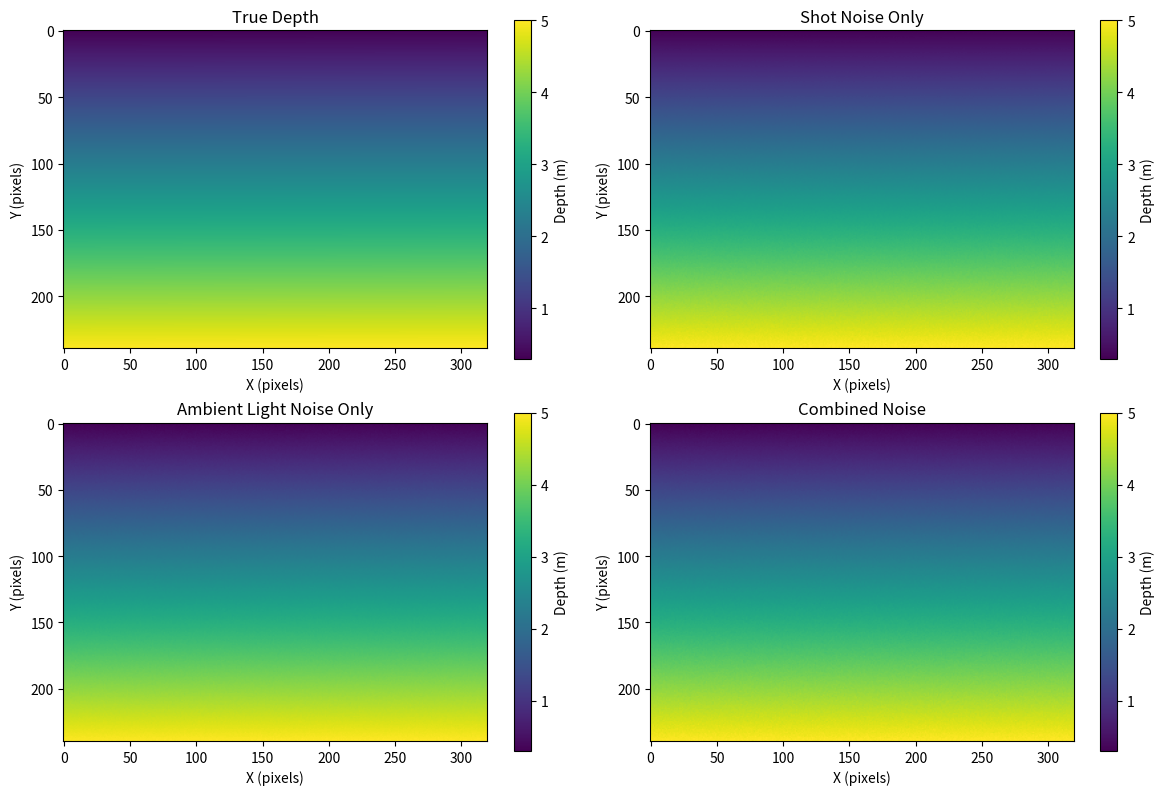
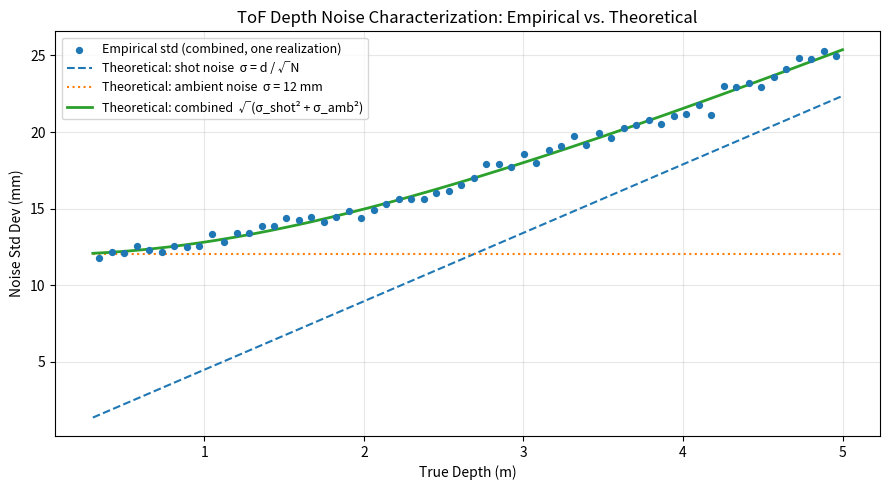
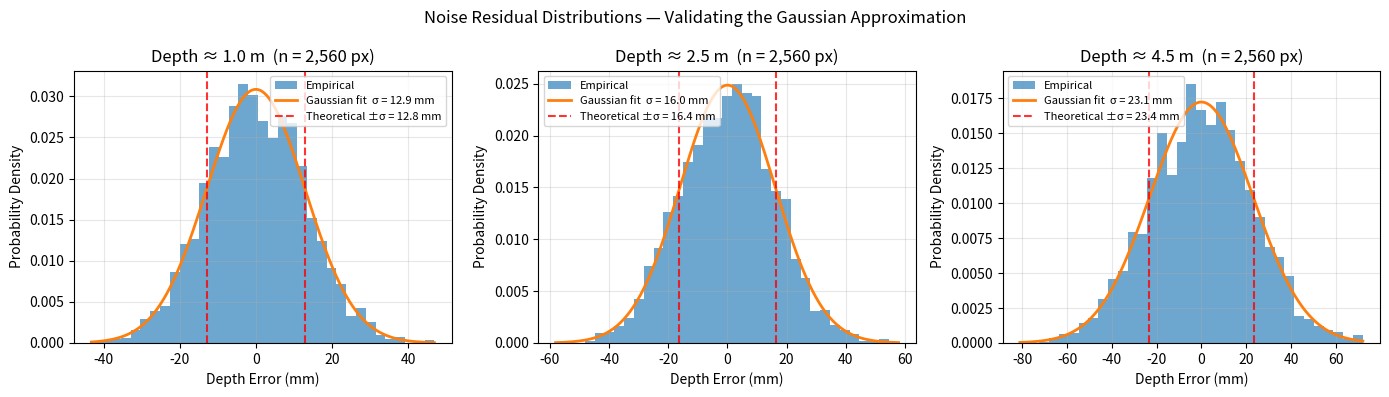
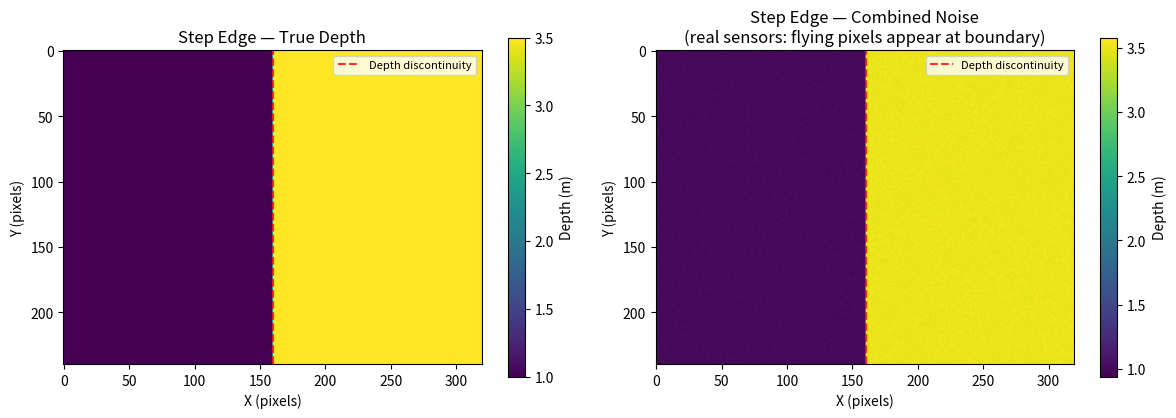

Write Python code to recreate these figures, in order.
"""
data_generator.py
AI-Augmented Depth Sensor Characterization Tool
Seoho Youn | Portfolio Project | May 2026

Generates synthetic Time-of-Flight (ToF) depth sensor data with realistic
physics-based noise models for characterization and validation workflows.

Noise sources implemented:
    - Shot noise (Poisson photon statistics)
    - Ambient light interference (additive Gaussian)

===========================================================================
DISCLAIMER
===========================================================================

All sensor parameters, noise figures, scene configurations, and rule-of-thumb
values in this file are illustrative estimates chosen solely for educational
and portfolio demonstration purposes. They are not derived from, representative
of, or associated with any real product, commercial sensor, proprietary
specification, or employer. Any resemblance to actual product parameters is
coincidental. This tool is not intended for use in product design, hardware
acceptance testing, or any commercial application.

===========================================================================
ASSUMPTIONS
===========================================================================

Physical / Optical
------------------
1.  Inverse-square-law illumination: received signal ∝ 1/d².
    Requires a point-like source and no atmospheric absorption — valid
    for short-range (<10 m) indoor use; breaks down outdoors or in fog.

2.  Lambertian (diffuse), uniform-albedo surfaces: all pixels reflect the
    same fraction of incident light. Dark (low-albedo) materials absorb more
    light and return fewer photons, increasing shot noise. Specular materials
    violate the Lambertian assumption: signal is highly angle-dependent and
    can range from near-zero (off-axis) to sensor saturation (at the specular
    angle), neither of which this model captures.

3.  Normal incidence only: the cos(θ) drop-off in signal at oblique
    angles is not modeled. Grazing-angle surfaces are treated identically
    to face-on surfaces.

4.  Single-bounce illumination: inter-reflections and indirect lighting
    paths are ignored.

Noise Model
-----------
5.  Poisson shot noise approximated as Gaussian: valid when signal >> 1
    (large-N limit of the central limit theorem). At the default
    photon_density=50,000 the minimum signal at max range is
    50,000/5² = 2,000 photons, so the approximation holds well.
    It breaks down at very low light levels or extremely long range.

6.  Depth noise is derived via direct linear error propagation from
    photon-count noise. In a real continuous-wave ToF sensor, depth is
    recovered from the phase of a demodulated sinusoid; the true noise
    transfer function involves the modulation frequency and integration
    time. This model collapses that chain into a single photon-density
    parameter.

7.  Shot noise and ambient noise are statistically independent and
    simply additive. In reality, ambient photons raise the total photon
    count and therefore also amplify shot noise; this coupling is
    neglected here.

8.  Ambient noise is spatially uniform and distance-independent. Real
    ambient light varies spatially (e.g., near a window vs. a corner)
    and the resulting photon noise does weakly depend on ambient
    intensity.

9.  Pixel noise is spatially uncorrelated (white noise). Real sensors
    exhibit spatially correlated noise from readout electronics and
    optical cross-talk.

Scene Model
-----------
10. The synthetic depth map is a smooth linear gradient with no depth
    discontinuities. Real scenes have sharp edges, which produce
    mixed-pixel / flying-pixel artifacts in ToF that are not modeled.

11. No geometric projection or lens distortion: depth values are
    arranged on a flat Cartesian grid. Actual ToF images require a
    camera model to convert pixel coordinates to 3-D points.

Not Modeled (known limitations)
--------------------------------
12. Depth aliasing / range wrapping: unambiguous range = c / (2·f_mod).
    Targets beyond this distance wrap and appear at a shorter range.

13. Fixed-pattern noise: pixel-to-pixel sensitivity variation and dark
    current offsets are absent.

14. Motion blur: the scene is assumed static within one exposure frame.

15. Temperature drift: sensitivity and offset shifts with sensor
    temperature are not included.

===========================================================================
CAVEATS FOR USE
===========================================================================

C1. Noise levels are a lower bound, not a specification.
    Assumptions 1–4 together mean the model always gives the best-case
    optical scenario: perfectly diffuse surfaces, perpendicular incidence,
    no scattering, no inter-reflections. Any real deviation (dark
    material, oblique angle, fog) returns fewer photons and produces
    higher noise than this generator predicts. Treat output noise figures
    as optimistic estimates.

C2. photon_density_ph_at_1m cannot be read directly off a datasheet.
    Assumption 6 collapses laser power, modulation frequency, integration
    time, and detector quantum efficiency into a single scalar. You cannot
    set this parameter from a sensor datasheet without first calibrating
    the mapping. Use the noise-at-distance rule of thumb in the parameter
    block (std ≈ depth / √photon_density) to back-calculate a value that
    matches measured noise on your target hardware.

C3. Combined shot + ambient noise is an underestimate in bright light.
    Assumption 7 ignores the coupling: ambient photons increase the total
    detected signal and therefore amplify shot noise further. In outdoor
    or near-window conditions the true noise will exceed the sum of the
    two independently modeled contributions.

C4. Extreme-range or low-photon-density outputs carry unreliable tail
    statistics. Assumption 5's Gaussian approximation matches Poisson
    well in the bulk but underestimates the rate of large outlier errors.
    If photon_density is lowered below ~5,000 or max_depth_m is pushed
    beyond ~8 m (signal < ~80 photons), consider switching to
    np.random.poisson for shot noise sampling.

C5. Do not use this data alone to validate edge-aware or geometric
    algorithms. Assumptions 10–11 produce a featureless gradient with no
    depth edges, no lens distortion, and no perspective foreshortening.
    Algorithms that handle object boundaries, mixed pixels, or 3-D
    back-projection will see none of their critical failure modes in this
    data.

C6. Results are not reproducible between runs without a fixed random
    seed. Call np.random.seed(<value>) before generate_synthetic_depth_map
    if deterministic output is required (e.g., for unit tests or
    benchmarking comparisons).

C7. This generator is appropriate for early-stage noise sensitivity
    analysis and algorithm prototyping. It is not a substitute for
    real sensor data in final validation, characterization reports,
    or hardware acceptance testing.
===========================================================================
"""

import numpy as np
import matplotlib.pyplot as plt

# =============================================================================
# SENSOR PARAMETERS
# Edit these to match your target sensor / scene configuration.
# =============================================================================

# --- Scene geometry ---
sensor_height_px      = 240        # Sensor vertical resolution (pixels)
sensor_width_px       = 320        # Sensor horizontal resolution (pixels)
min_depth_m           = 0.3        # Nearest measurable distance
max_depth_m           = 5.0        # Farthest measurable distance

# --- Optical model ---
photon_density_ph_at_1m = 50_000   # Photon count at 1 m reference; scales as 1/d²
                                   # ~50 k → ~4.5 mm std at 1 m (consumer ToF)
                                   # ~250 k → ~2 mm std at 1 m (industrial ToF)
                                   # ~10 k  → ~10 mm std at 1 m (low-cost ToF)

# --- Environmental noise ---
ambient_noise_std_m   = 0.012      # Ambient light interference std (12 mm = typical indoor)
                                   # ~0.005 m → low-light lab
                                   # ~0.030 m → bright outdoor

# =============================================================================


def add_shot_noise(depth_true: np.ndarray, photon_density: float) -> tuple:
    """
    Add shot noise to a true depth map using inverse-square-law photon statistics.

    In a Time-of-Flight sensor, the number of photons received from a surface
    at distance d scales as 1/d^2 (inverse square law). Shot noise follows
    Poisson statistics, so its standard deviation equals the square root of
    the signal level. This means distant surfaces are noisier than close ones.

    Args:
        depth_true (np.ndarray): True depth values in meters. Shape: (H, W).
        photon_density (float): Photon count per unit area at 1 meter reference distance.

    Returns:
        depth_noisy (np.ndarray): Depth map with shot noise added.
        shot_noise_std (np.ndarray): Noise standard deviation at each pixel.
    """
    if np.any(depth_true <= 0):
        raise ValueError("depth_true must contain only positive values (distance in meters).")
    if photon_density <= 0:
        raise ValueError("photon_density must be positive.")

    signal = photon_density / depth_true**2         # photons received: N ∝ 1/d² (inverse-square law)
    shot_noise_std = np.sqrt(signal) / signal       # σ_shot = √N / N = 1/√N; in meters: d/√N
    noise = np.random.normal(0, shot_noise_std, depth_true.shape)  # Gaussian approximation to Poisson (Assumption 5)
    depth_noisy = depth_true + noise
    return depth_noisy, shot_noise_std


def add_ambient_light_noise(depth_true: np.ndarray, ambient_std: float = 0.008) -> np.ndarray:
    """
    Add ambient light interference as additive Gaussian noise.

    Ambient light (sunlight, room lighting) enters the sensor receiver and
    creates an additive background that does not correlate with the ToF signal.
    Unlike shot noise, ambient noise is spatially uniform and does not scale
    with distance. Typical value: 8 mm standard deviation at room light levels.

    Args:
        depth_true (np.ndarray): True depth values in meters.
        ambient_std (float): Standard deviation of ambient noise in meters. Default: 0.008 m (8 mm).

    Returns:
        np.ndarray: Depth map with ambient light noise added.
    """
    ambient_noise = np.random.normal(0, ambient_std, depth_true.shape)  # spatially uniform, distance-independent (Assumption 8)
    return depth_true + ambient_noise


def generate_synthetic_depth_map(height: int = 64, width: int = 64,
                                  min_depth: float = 0.5, max_depth: float = 5.0) -> np.ndarray:
    """
    Generate a simple synthetic depth map with a smooth gradient.

    Args:
        height (int): Image height in pixels.
        width (int): Image width in pixels.
        min_depth (float): Minimum depth in meters.
        max_depth (float): Maximum depth in meters.

    Returns:
        np.ndarray: Synthetic depth map of shape (height, width).
    """
    depth = np.linspace(min_depth, max_depth, height * width).reshape(height, width)  # smooth ramp; no edges or occlusions (Assumption 10)
    return depth


def generate_scene_with_step(height: int, width: int,
                              near_depth: float = 1.0, far_depth: float = 3.5) -> np.ndarray:
    """
    Generate a depth map with a vertical step edge at the image midpoint.

    The left half is set to near_depth and the right half to far_depth,
    creating a sharp depth discontinuity. In a real ToF sensor, pixels whose
    footprint straddles this edge receive return photons from both planes
    simultaneously and report a blended depth — the "flying-pixel" artifact.
    This generator does not model that mixing (see Caveat C5); the step scene
    illustrates the spatial geometry where flying pixels occur in hardware.

    Args:
        height (int): Image height in pixels.
        width (int): Image width in pixels.
        near_depth (float): Depth of the foreground (left half) in meters.
        far_depth (float): Depth of the background (right half) in meters.

    Returns:
        np.ndarray: Step-edge depth map of shape (height, width).
    """
    depth = np.full((height, width), far_depth, dtype=float)  # start with the far (background) plane
    depth[:, :width // 2] = near_depth                        # overwrite left half with the near (foreground) plane
    return depth


def add_combined_noise(depth_true: np.ndarray, photon_density: float,
                       ambient_std: float) -> tuple:
    """
    Apply shot noise and ambient light noise together in a single call.

    The two sources are statistically independent (Assumption 7), so their
    variances add: σ_combined² = σ_shot² + σ_ambient². This function draws
    one noisy realization with both sources applied.

    Args:
        depth_true (np.ndarray): True depth values in meters.
        photon_density (float): Photon count at 1 m reference distance.
        ambient_std (float): Standard deviation of ambient noise in meters.

    Returns:
        depth_combined (np.ndarray): Depth map with both noise sources applied.
        shot_noise_std (np.ndarray): Per-pixel shot noise standard deviation.
    """
    depth_after_shot, shot_noise_std = add_shot_noise(depth_true, photon_density)  # first draw: shot noise
    depth_combined = add_ambient_light_noise(depth_after_shot, ambient_std)         # second draw: ambient noise on top (statistically independent, Assumption 7)
    return depth_combined, shot_noise_std


if __name__ == "__main__":
    # Fix random state so every run produces identical figures and table values.
    # Remove or change this seed to explore different noise realizations.
    np.random.seed(42)

    # ------------------------------------------------------------------ #
    # 1.  Gradient scene — apply all three noise models                   #
    # ------------------------------------------------------------------ #

    # Ground-truth depth map: smooth ramp from min to max depth.
    # Used for all characterization plots because it densely samples the
    # full depth range in a single image.
    depth_true = generate_synthetic_depth_map(
        height=sensor_height_px,
        width=sensor_width_px,
        min_depth=min_depth_m,
        max_depth=max_depth_m,
    )

    # Apply each noise model independently so their individual effects can
    # be compared side-by-side in Figure 1 and in the summary table.
    # The second return value (per-pixel std) is discarded here because the
    # characterization plot recomputes it analytically over a dense range.
    depth_shot, _     = add_shot_noise(depth_true, photon_density=photon_density_ph_at_1m)
    depth_ambient     = add_ambient_light_noise(depth_true, ambient_std=ambient_noise_std_m)
    depth_combined, _ = add_combined_noise(depth_true, photon_density_ph_at_1m, ambient_noise_std_m)

    # ------------------------------------------------------------------ #
    # 2.  Figure 1: Four-panel noise comparison (2×2)                     #
    #                                                                      #
    #     Side-by-side view of the three noise models against ground       #
    #     truth. All panels share the same color scale (vmin/vmax) so      #
    #     brightness differences reflect actual noise, not auto-scaling.   #
    # ------------------------------------------------------------------ #
    fig, axes = plt.subplots(2, 2, figsize=(12, 8))

    # Shared depth color scale — keeps all panels visually comparable.
    vmin, vmax = min_depth_m, max_depth_m

    # Build the panel list as (axis, data array, title) tuples so the
    # same imshow / colorbar code runs once for every panel.
    panels = [
        (axes[0, 0], depth_true,     "True Depth"),
        (axes[0, 1], depth_shot,     "Shot Noise Only"),
        (axes[1, 0], depth_ambient,  "Ambient Light Noise Only"),
        (axes[1, 1], depth_combined, "Combined Noise"),
    ]
    for ax, data, title in panels:
        im = ax.imshow(data, cmap="viridis", vmin=vmin, vmax=vmax)
        ax.set_title(title)
        ax.set_xlabel("X (pixels)")
        ax.set_ylabel("Y (pixels)")
        fig.colorbar(im, ax=ax, label="Depth (m)")
    plt.tight_layout()
    plt.savefig("noise_comparison.png", dpi=150)
    plt.show()
    print("Saved: noise_comparison.png")

    # ------------------------------------------------------------------ #
    # 3.  Figure 2: Noise characterization — empirical vs. theoretical    #
    #                                                                      #
    #     This is the core sensor-characterization plot: it shows how      #
    #     noise grows with distance and compares the measured scatter       #
    #     against the analytical model.                                    #
    #                                                                      #
    #     Method: pixels are sorted into N_BINS depth slices; the std of   #
    #     the depth error within each slice is the empirical noise at       #
    #     that depth. Theoretical curves are computed directly from the     #
    #     noise model equations.                                            #
    # ------------------------------------------------------------------ #

    # 60 depth slices over the 0.3–5.0 m range → ~78 mm per bin.
    # At 240×320 = 76,800 pixels, each bin contains ~1,280 samples —
    # enough for a stable std estimate from a single noise realization.
    N_BINS = 60

    bin_width   = (max_depth_m - min_depth_m) / N_BINS  # meters per bin; reused as histogram window below
    bin_edges   = np.linspace(min_depth_m, max_depth_m, N_BINS + 1)  # N+1 fence-post values
    bin_centers = 0.5 * (bin_edges[:-1] + bin_edges[1:])             # midpoint of each bin (x-axis)

    depth_flat = depth_true.ravel()                          # flatten to 1-D for boolean bin indexing
    resid_flat = (depth_combined - depth_true).ravel()       # signed error: positive = overestimate

    # Per-bin empirical std: std of all residuals whose true depth falls in that bin.
    empirical_std = np.array([
        resid_flat[(depth_flat >= bin_edges[i]) & (depth_flat < bin_edges[i + 1])].std()
        for i in range(N_BINS)
    ])

    # Dense x-axis for smooth theoretical curves (500 pts vs 60 bin centers).
    d_th        = np.linspace(min_depth_m, max_depth_m, 500)
    shot_th     = d_th / np.sqrt(photon_density_ph_at_1m)   # σ_shot = d/√N — grows linearly with distance
    ambient_th  = np.full_like(d_th, ambient_noise_std_m)   # σ_ambient — constant, distance-independent
    combined_th = np.sqrt(shot_th**2 + ambient_th**2)        # RSS combination of independent sources (Assumption 7)

    fig, ax = plt.subplots(figsize=(9, 5))
    ax.scatter(bin_centers, empirical_std * 1e3, s=18, zorder=3,
               label="Empirical std (combined, one realization)")
    ax.plot(d_th, shot_th    * 1e3, "--", lw=1.5, label="Theoretical: shot noise  σ = d / √N")
    ax.plot(d_th, ambient_th * 1e3, ":",  lw=1.5, label=f"Theoretical: ambient noise  σ = {ambient_noise_std_m*1e3:.0f} mm")
    ax.plot(d_th, combined_th* 1e3, "-",  lw=2,   label="Theoretical: combined  √(σ_shot² + σ_amb²)")
    ax.set_xlabel("True Depth (m)")
    ax.set_ylabel("Noise Std Dev (mm)")
    ax.set_title("ToF Depth Noise Characterization: Empirical vs. Theoretical")
    ax.legend(fontsize=9)
    ax.grid(True, alpha=0.3)
    plt.tight_layout()
    plt.savefig("noise_characterization.png", dpi=150)
    plt.show()
    print("Saved: noise_characterization.png")

    # ------------------------------------------------------------------ #
    # 4.  Figure 3: Residual histograms at three representative depths    #
    #                                                                      #
    #     Validates Assumption 5 (Poisson ≈ Gaussian in large-N regime):  #
    #     if the approximation holds, each histogram should be             #
    #     well-described by the fitted Gaussian, and its σ should match    #
    #     the theoretical prediction (red dashed lines).                   #
    # ------------------------------------------------------------------ #

    # Near / mid / far range — brackets the full depth span to show how the
    # distribution widens as signal weakens with increasing distance.
    TARGET_DEPTHS = [1.0, 2.5, 4.5]   # metres

    # Reuse bin_width as the pixel-selection half-window so the sample
    # density per histogram matches the characterization plot resolution.
    half_window = bin_width

    fig, axes = plt.subplots(1, 3, figsize=(14, 4))
    for ax, d_target in zip(axes, TARGET_DEPTHS):
        # Select pixels whose true depth is within ±half_window of the target.
        mask = np.abs(depth_true - d_target) < half_window

        # Convert to mm for human-readable axis labels.
        residuals_mm = (depth_combined - depth_true)[mask] * 1e3

        ax.hist(residuals_mm, bins=35, density=True, alpha=0.65, label="Empirical")

        # Gaussian fit: mu ≈ 0 confirms the noise model is unbiased;
        # sigma should be close to the theoretical combined std below.
        mu, sigma = residuals_mm.mean(), residuals_mm.std()
        x_fit = np.linspace(residuals_mm.min(), residuals_mm.max(), 300)  # dense x for smooth curve
        ax.plot(x_fit,
                np.exp(-0.5 * ((x_fit - mu) / sigma)**2) / (sigma * np.sqrt(2 * np.pi)),
                lw=2, label=f"Gaussian fit  σ = {sigma:.1f} mm")

        # Theoretical ±1σ lines derived from the same formula as combined_th above.
        sigma_th = np.sqrt((d_target / np.sqrt(photon_density_ph_at_1m))**2
                           + ambient_noise_std_m**2) * 1e3
        ax.axvline(-sigma_th, color="red", linestyle="--", alpha=0.8)
        ax.axvline( sigma_th, color="red", linestyle="--", alpha=0.8,
                   label=f"Theoretical ±σ = {sigma_th:.1f} mm")

        ax.set_title(f"Depth ≈ {d_target:.1f} m  (n = {mask.sum():,} px)")
        ax.set_xlabel("Depth Error (mm)")
        ax.set_ylabel("Probability Density")
        ax.legend(fontsize=8)
        ax.grid(True, alpha=0.3)

    plt.suptitle("Noise Residual Distributions — Validating the Gaussian Approximation",
                 fontsize=12)
    plt.tight_layout()
    plt.savefig("residual_histograms.png", dpi=150)
    plt.show()
    print("Saved: residual_histograms.png")

    # ------------------------------------------------------------------ #
    # 5.  Figure 4: Step-edge scene                                        #
    #                                                                      #
    #     A foreground plane (1 m) beside a background plane (3.5 m)      #
    #     creates a hard depth discontinuity. The red line marks where     #
    #     real ToF sensors exhibit "flying-pixel" artifacts: boundary       #
    #     pixels straddle both planes, receive mixed return photons, and    #
    #     report a blended depth between the two surfaces. This model       #
    #     does not simulate that mixing — noise is applied independently    #
    #     per pixel — so the artifact is absent here (see Caveat C5).      #
    # ------------------------------------------------------------------ #

    # Step scene: left half at 1 m (near), right half at 3.5 m (far).
    depth_step = generate_scene_with_step(sensor_height_px, sensor_width_px,
                                          near_depth=1.0, far_depth=3.5)

    # Apply combined noise; the boundary pixels remain sharp in this model.
    depth_step_combined, _ = add_combined_noise(depth_step,
                                                photon_density_ph_at_1m, ambient_noise_std_m)

    fig, axes = plt.subplots(1, 2, figsize=(12, 4))
    for ax, data, title in [
        (axes[0], depth_step,          "Step Edge — True Depth"),
        (axes[1], depth_step_combined, "Step Edge — Combined Noise\n"
                                       "(real sensors: flying pixels appear at boundary)"),
    ]:
        im = ax.imshow(data, cmap="viridis")
        ax.set_title(title)
        ax.set_xlabel("X (pixels)")
        ax.set_ylabel("Y (pixels)")
        ax.axvline(sensor_width_px // 2, color="red", linestyle="--", alpha=0.8,
                   label="Depth discontinuity")
        ax.legend(fontsize=8)
        fig.colorbar(im, ax=ax, label="Depth (m)")
    plt.tight_layout()
    plt.savefig("step_edge_scene.png", dpi=150)
    plt.show()
    print("Saved: step_edge_scene.png")

    # ------------------------------------------------------------------ #
    # 6.  Summary table: RMSE at discrete depths                          #
    #                                                                      #
    #     RMSE = √mean(error²) — a single number summarising noise         #
    #     magnitude at each depth. For zero-bias noise (as here) RMSE ≈ σ. #
    # ------------------------------------------------------------------ #
    print()
    print("=" * 68)
    print(f"  {'Depth':>6}  |  {'Shot RMSE':>11}  |  {'Ambient RMSE':>13}  |  {'Combined RMSE':>14}")
    print("-" * 68)
    for d in [1.0, 2.0, 3.0, 4.0, 5.0]:
        # Reuse half_window to select the same pixel slice as the histograms.
        mask = np.abs(depth_true - d) < half_window
        if not mask.any():
            continue
        # Compute RMSE separately for each noise model over the selected pixels.
        rmse_shot     = np.sqrt(np.mean((depth_shot     - depth_true)[mask] ** 2)) * 1e3
        rmse_ambient  = np.sqrt(np.mean((depth_ambient  - depth_true)[mask] ** 2)) * 1e3
        rmse_combined = np.sqrt(np.mean((depth_combined - depth_true)[mask] ** 2)) * 1e3
        print(f"  {d:>5.1f} m  |  {rmse_shot:>8.1f} mm  |  {rmse_ambient:>10.1f} mm  |  {rmse_combined:>11.1f} mm")
    print("=" * 68)
